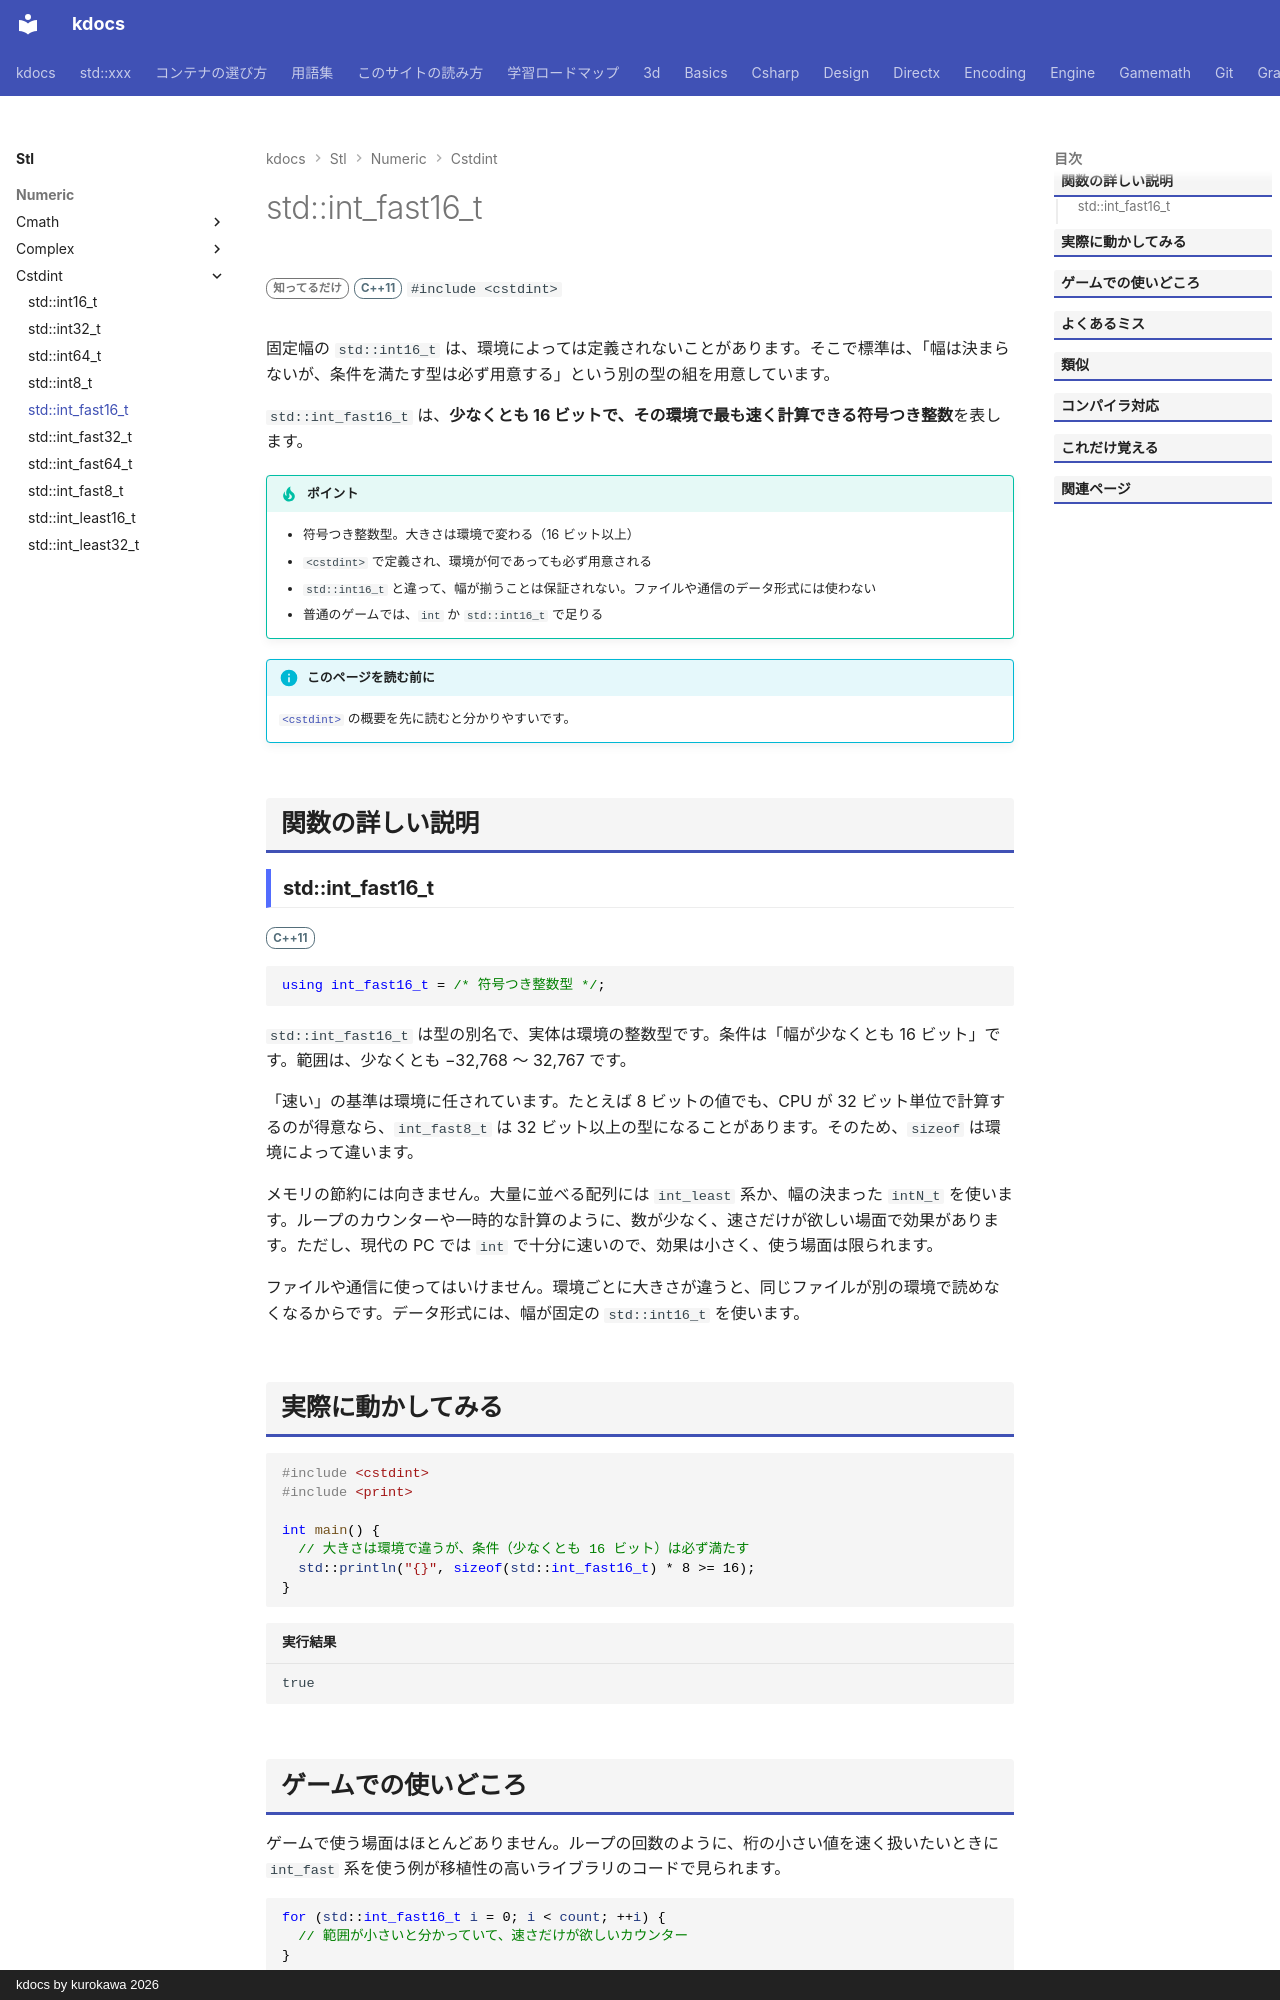

repository: qwzxdf/kdocs · page: stl/numeric/cstdint/int_fast16_t/index.html · generator: mkdocs · copyright: kdocs by kurokawa 2026

---
title: std::int_fast16_t
summary: "16 ビット以上で、その環境で最も速く扱える符号付き整数。"
order: 900
tags:
  - 数値
---

# std::int_fast16_t

<div class="page-badges" markdown>
<span class="rank rank-rare">知ってるだけ</span>
<span class="ver ver-11">C++11</span>
`#include <cstdint>`
</div>

固定幅の `std::int16_t` は、環境によっては定義されないことがあります。そこで標準は、「幅は決まらないが、条件を満たす型は必ず用意する」という別の型の組を用意しています。

`std::int_fast16_t` は、<strong>少なくとも 16 ビットで、その環境で最も速く計算できる符号つき整数</strong>を表します。

!!! tip "ポイント"
    - 符号つき整数型。大きさは環境で変わる（16 ビット以上）
    - `<cstdint>` で定義され、環境が何であっても必ず用意される
    - `std::int16_t` と違って、幅が揃うことは保証されない。ファイルや通信のデータ形式には使わない
    - 普通のゲームでは、`int` か `std::int16_t` で足りる

!!! info "このページを読む前に"
    [`<cstdint>`](../cstdint.md) の概要を先に読むと分かりやすいです。

## 関数の詳しい説明

### std::int_fast16_t {#int_fast16_t}

<span class="ver ver-11">C++11</span>

```cpp
using int_fast16_t = /* 符号つき整数型 */;
```

`std::int_fast16_t` は型の別名で、実体は環境の整数型です。条件は「幅が少なくとも 16 ビット」です。範囲は、少なくとも −32,768 〜 32,767 です。

「速い」の基準は環境に任されています。たとえば 8 ビットの値でも、CPU が 32 ビット単位で計算するのが得意なら、`int_fast8_t` は 32 ビット以上の型になることがあります。そのため、`sizeof` は環境によって違います。

メモリの節約には向きません。大量に並べる配列には `int_least` 系か、幅の決まった `intN_t` を使います。ループのカウンターや一時的な計算のように、数が少なく、速さだけが欲しい場面で効果があります。ただし、現代の PC では `int` で十分に速いので、効果は小さく、使う場面は限られます。

ファイルや通信に使ってはいけません。環境ごとに大きさが違うと、同じファイルが別の環境で読めなくなるからです。データ形式には、幅が固定の `std::int16_t` を使います。
